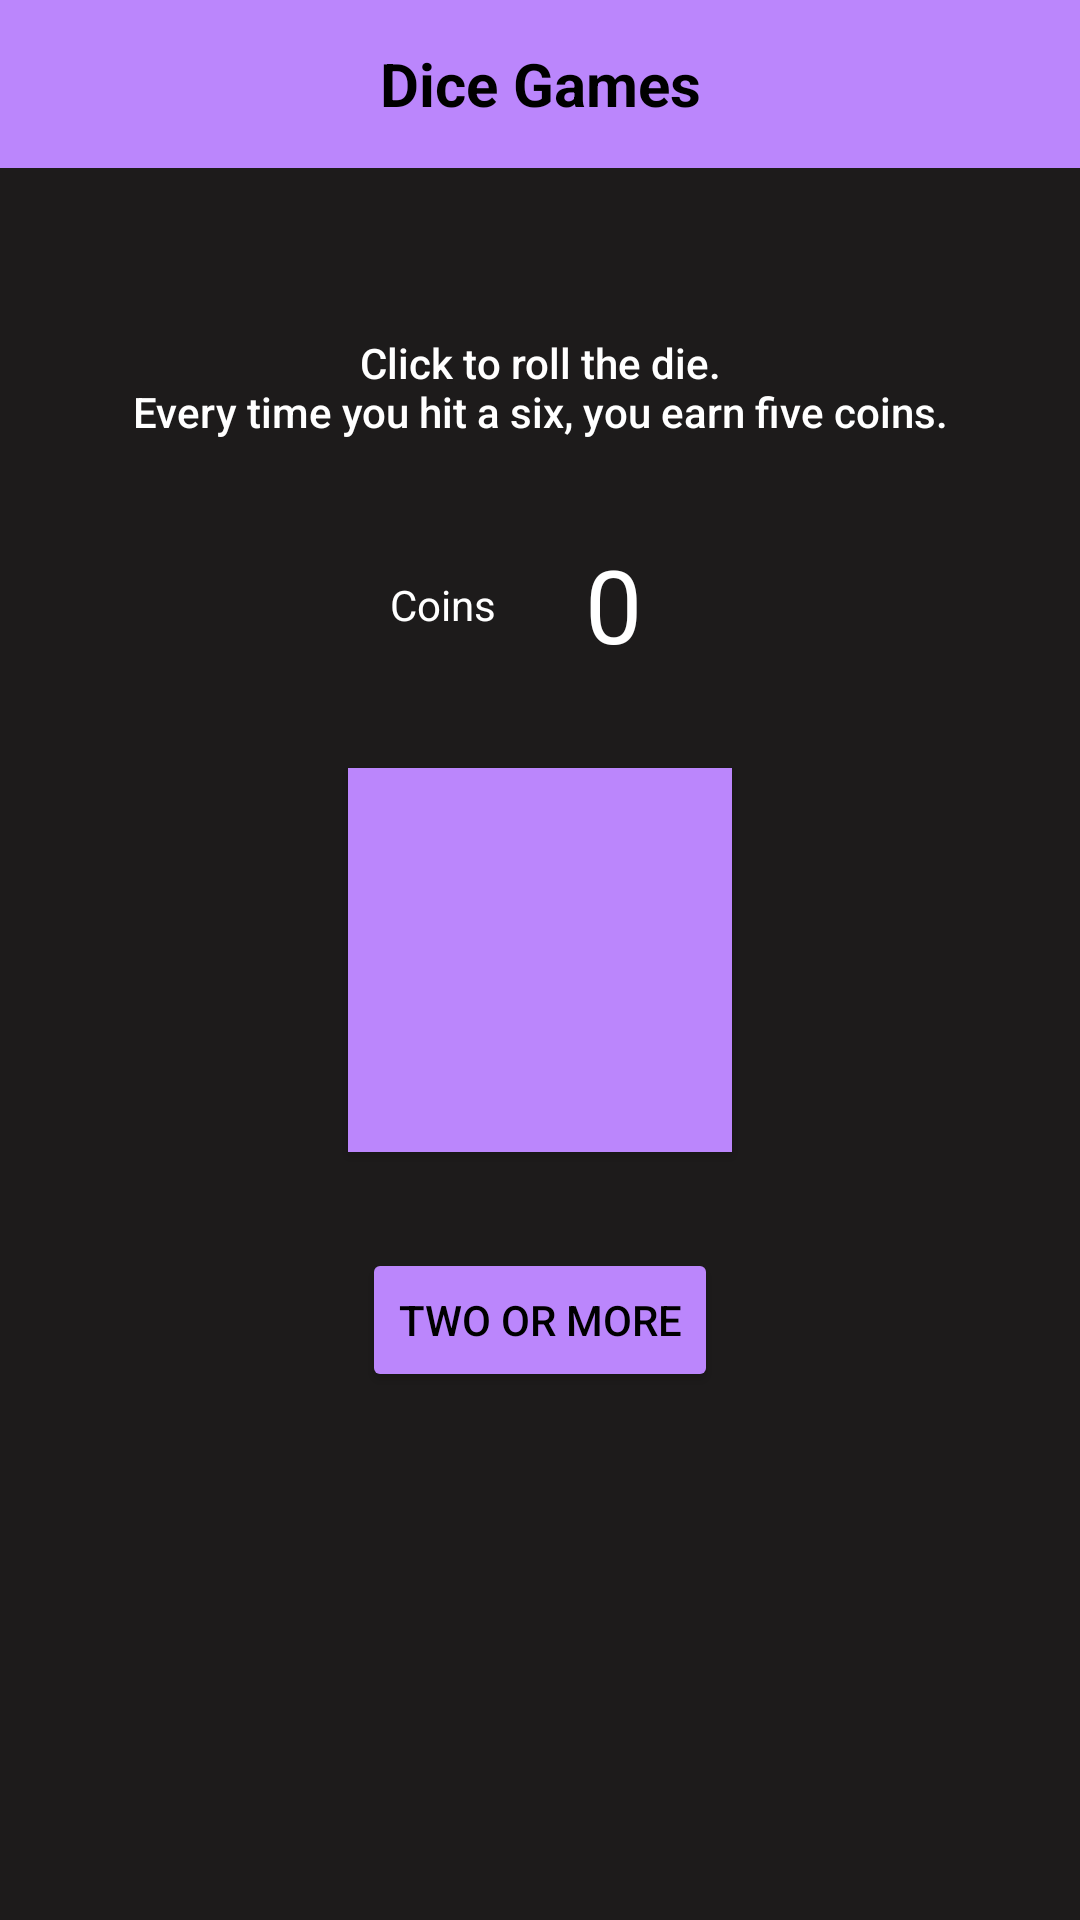

This screen was rendered from an Android layout file. Write that file and the resources it references.
<!-- AndroidManifest.xml: application theme Theme.DiceGames -->
<!-- res/layout/activity_wallet.xml -->
<?xml version="1.0" encoding="utf-8"?>
<androidx.constraintlayout.widget.ConstraintLayout xmlns:android="http://schemas.android.com/apk/res/android"
    xmlns:app="http://schemas.android.com/apk/res-auto"
    xmlns:tools="http://schemas.android.com/tools"
    android:layout_width="match_parent"
    android:layout_height="match_parent"
    android:gravity="center"
    android:background="@color/brown"
    tools:context=".WalletActivity">

  <include
      android:id="@+id/toolbarid"
      layout="@layout/toolbar_dicegames" />

  <TextView
      android:id="@+id/txt_info"
      android:layout_width="0dp"
      android:layout_height="wrap_content"
      android:layout_marginBottom="8dp"
      android:padding="8dp"
      android:text="@string/wallet_info"
      android:textAlignment="center"
      android:textAppearance="@style/TextAppearance.AppCompat.Body2"
      android:textColor="@color/white"
      app:layout_constraintBottom_toTopOf="@+id/txt_balance"
      app:layout_constraintEnd_toEndOf="parent"
      app:layout_constraintStart_toStartOf="parent" />


  <TextView
      android:id="@+id/txt_balance_label"
      android:layout_width="wrap_content"
      android:layout_height="wrap_content"
      android:text="@string/coins"
      android:textColor="@color/white"
      app:layout_constraintBottom_toBottomOf="@+id/txt_balance"
      app:layout_constraintEnd_toStartOf="@+id/txt_balance"
      app:layout_constraintHorizontal_bias="0.5"
      app:layout_constraintStart_toStartOf="@+id/btn_die"
      app:layout_constraintTop_toTopOf="@+id/txt_balance" />


  <TextView
      android:id="@+id/txt_balance"
      android:layout_width="wrap_content"
      android:layout_height="wrap_content"
      android:layout_marginBottom="16dp"
      android:padding="16dp"
      android:text="@string/zero"
      android:textAppearance="@style/TextAppearance.AppCompat.Display1"
      android:textColor="@color/white"
      app:layout_constraintBottom_toTopOf="@+id/btn_die"
      app:layout_constraintEnd_toEndOf="@+id/btn_die"
      app:layout_constraintHorizontal_bias="0.5"
      app:layout_constraintStart_toEndOf="@+id/txt_balance_label" />

  <Button
      android:id="@+id/btn_die"
      android:layout_width="wrap_content"
      android:layout_height="wrap_content"
      android:background="#BB86FC"
      android:contentDescription="@string/six_faced_die"
      android:minWidth="128sp"
      android:minHeight="128sp"
      android:textAlignment="center"
      android:textAppearance="@style/TextAppearance.AppCompat.Display3"
      android:textColor="@color/black"
      android:textSize="80sp"
      app:layout_constraintBottom_toBottomOf="parent"
      app:layout_constraintEnd_toEndOf="parent"
      app:layout_constraintStart_toStartOf="parent"
      app:layout_constraintTop_toTopOf="parent" />

  <Button
      android:id="@+id/btn_launch_twoormore"
      android:layout_width="wrap_content"
      android:layout_height="wrap_content"
      android:layout_marginTop="32dp"
      android:text="@string/launch_two_or_more"
      android:backgroundTint="@color/purple_200"
      android:textColor="#000000"
      app:layout_constraintEnd_toEndOf="parent"
      app:layout_constraintStart_toStartOf="parent"
      app:layout_constraintTop_toBottomOf="@+id/btn_die" />

</androidx.constraintlayout.widget.ConstraintLayout>
<!-- res/layout/toolbar_dicegames.xml (included above) -->
<?xml version="1.0" encoding="utf-8"?>
<androidx.appcompat.widget.Toolbar xmlns:android="http://schemas.android.com/apk/res/android"
    android:layout_width="match_parent"
    android:layout_height="wrap_content"
    android:background="#BB86FC">

    <TextView
        android:id="@+id/backgr"
        android:layout_width="wrap_content"
        android:layout_height="wrap_content"
        android:layout_gravity="center"
        android:text="@string/app_name"
        android:textAlignment="center"
        android:textColor="#FF000000"
        android:textSize="20sp"
        android:textStyle="bold"
        android:theme="@style/Theme.DiceGames" />

</androidx.appcompat.widget.Toolbar>
<!-- resources referenced by this layout -->
<resources>
  <color name="black">#FF000000</color>
  <color name="brown">#1D1B1B</color>
  <color name="purple_200">#FFBB86FC</color>
  <color name="white">#FFFFFFFF</color>
  <string name="app_name">Dice Games</string>
  <string name="coins">Coins</string>
  <string name="launch_two_or_more">Two or more</string>
  <string name="six_faced_die">Six faced die</string>
  <string name="wallet_info">Click to roll the die.\nEvery time you hit a six, you earn five coins.</string>
  <string name="zero">0</string>
  <style name="Theme.DiceGames" parent="Theme.MaterialComponents.DayNight.NoActionBar">
          
          <item name="colorPrimary">@color/purple_200</item>
          <item name="colorPrimaryVariant">@color/black</item>
          <item name="colorOnPrimary">@color/white</item>
          
          <item name="colorSecondary">@color/teal_200</item>
          <item name="colorSecondaryVariant">@color/teal_700</item>
          <item name="colorOnSecondary">@color/black</item>
          
          <item name="android:statusBarColor" tools:targetApi="l">?attr/colorPrimaryVariant</item>
          
      </style>
  <color name="teal_200">#FF03DAC5</color>
  <color name="teal_700">#FF018786</color>
</resources>
